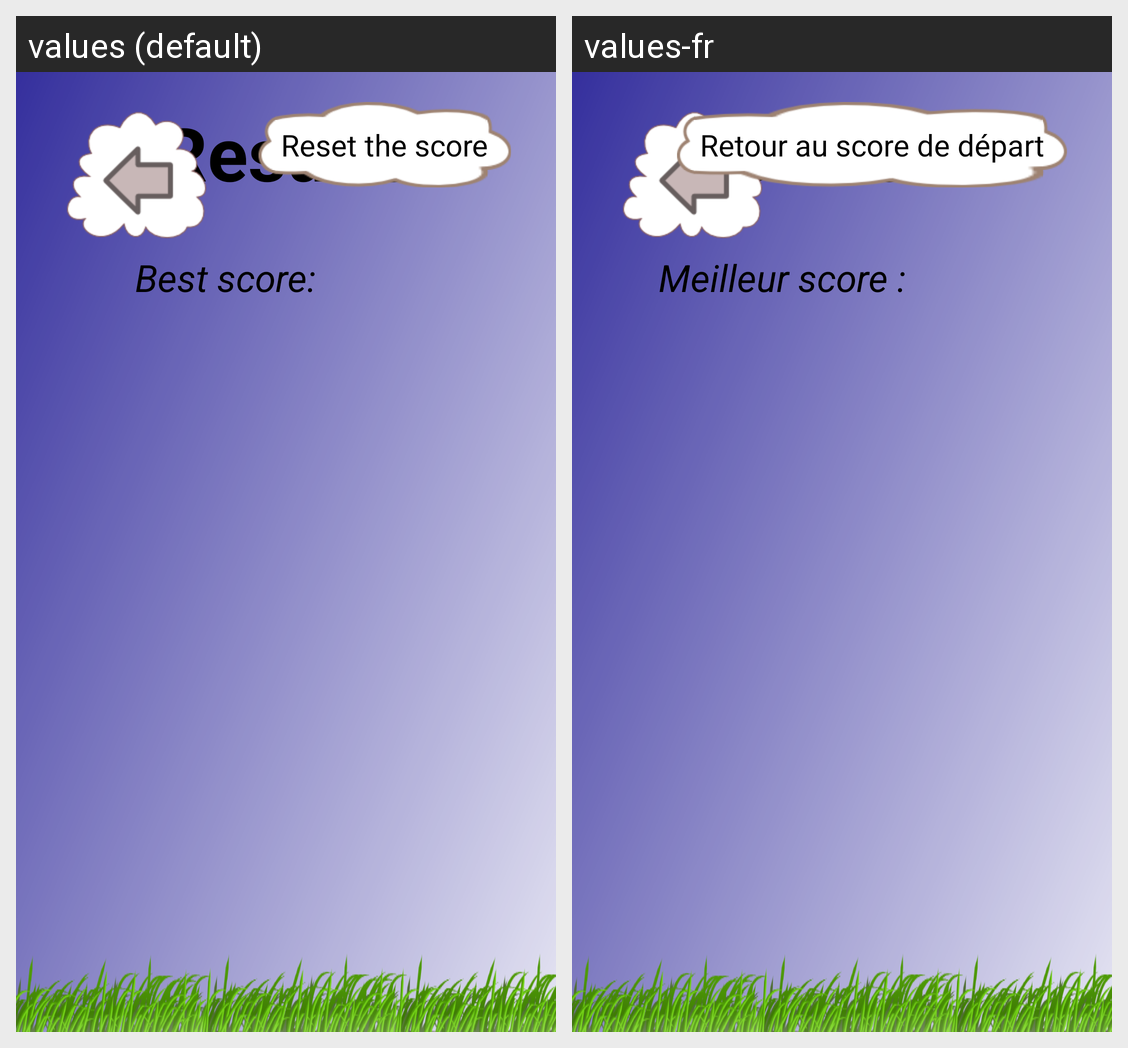

The Android screen above is rendered under two locales of the same app. Produce the string resources it draws, with the default and per-locale values.
Android screen res/layout/activity_result.xml rendered under 2 locales, left to right: values (default), values-fr. Device: Nexus 5 (rendered at 1080×1920; each locale shown at half size, 540×960, under a caption strip naming it); theme Theme.
Strings drawn on this screen, with the default value and each locale's value (text and hints the layout hard-codes, and strings that could not be matched under every locale, appear in the picture but are not listed):

results
  values: Results
  values-fr: Résultats

text_reset_score
  values: Reset the score
  values-fr: Retour au score de départ

best_score
  values: Best score:
  values-fr: Meilleur score :
